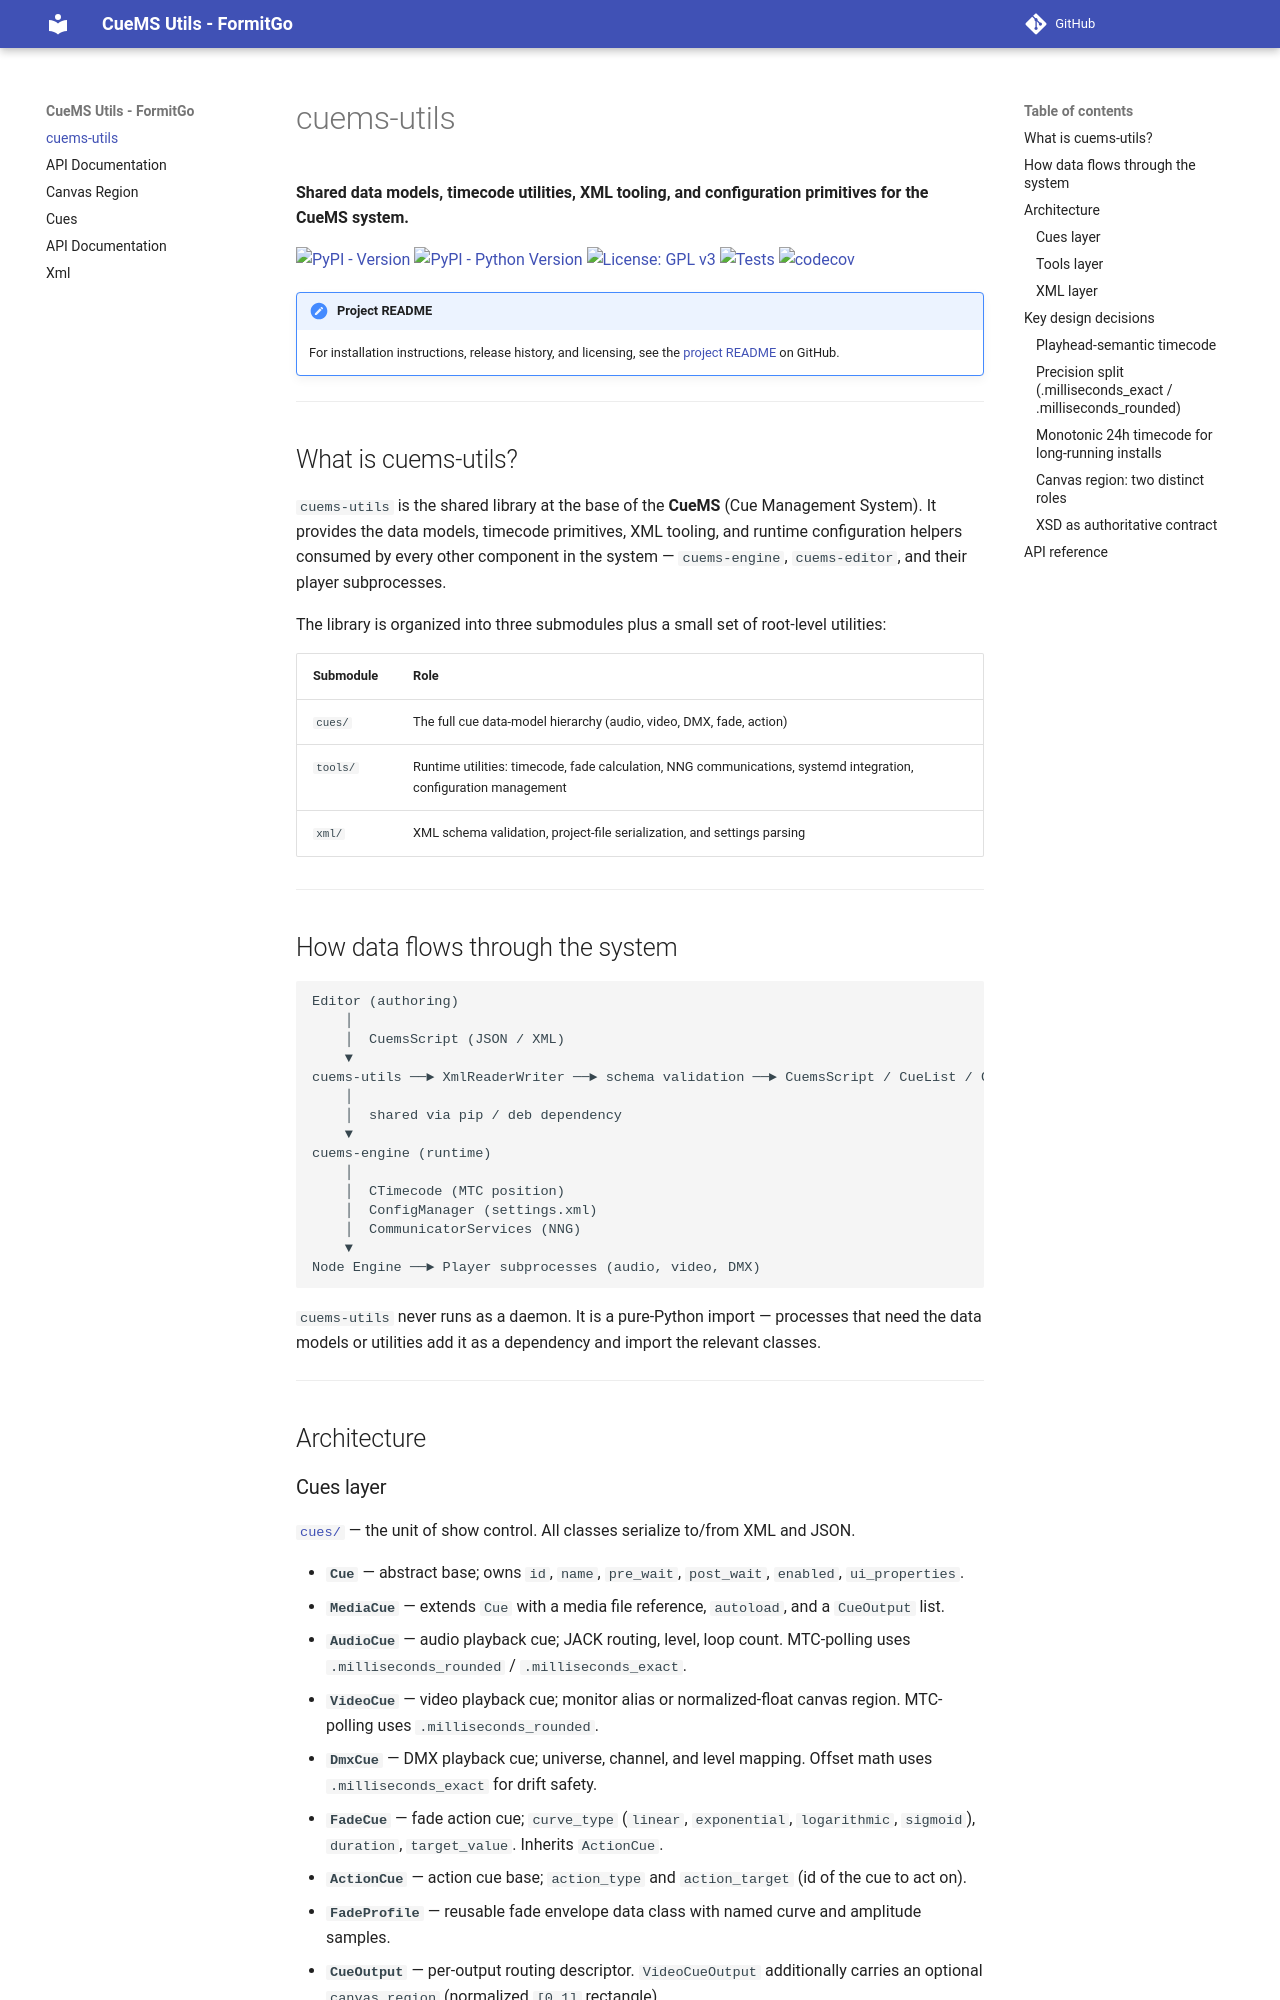

repository: stagesoft/cuems-utils · page: index.html · generator: mkdocs

# cuems-utils

**Shared data models, timecode utilities, XML tooling, and configuration primitives for the CueMS system.**

[![PyPI - Version](https://img.shields.io/pypi/v/cuemsutils.svg)](https://pypi.org/project/cuemsutils)
[![PyPI - Python Version](https://img.shields.io/pypi/pyversions/cuemsutils.svg)](https://pypi.org/project/cuemsutils)
[![License: GPL v3](https://img.shields.io/badge/License-GPLv3-blue.svg)](https://www.gnu.org/licenses/gpl-3.0)
[![Tests](https://github.com/stagesoft/cuems-utils/actions/workflows/tests.yml/badge.svg)](https://github.com/stagesoft/cuems-utils/actions/workflows/tests.yml)
[![codecov](https://codecov.io/gh/stagesoft/cuems-utils/graph/badge.svg?token=GFR1L3S807)](https://codecov.io/gh/stagesoft/cuems-utils)

!!! note "Project README"
    For installation instructions, release history, and licensing, see the
    [project README](https://github.com/stagesoft/cuems-utils#readme) on GitHub.

---

## What is cuems-utils?

`cuems-utils` is the shared library at the base of the **CueMS** (Cue Management System).
It provides the data models, timecode primitives, XML tooling, and runtime configuration
helpers consumed by every other component in the system — `cuems-engine`, `cuems-editor`,
and their player subprocesses.

The library is organized into three submodules plus a small set of root-level utilities:

| Submodule | Role |
|---|---|
| `cues/` | The full cue data-model hierarchy (audio, video, DMX, fade, action) |
| `tools/` | Runtime utilities: timecode, fade calculation, NNG communications, systemd integration, configuration management |
| `xml/` | XML schema validation, project-file serialization, and settings parsing |

---

## How data flows through the system

```
Editor (authoring)
    │
    │  CuemsScript (JSON / XML)
    ▼
cuems-utils ──► XmlReaderWriter ──► schema validation ──► CuemsScript / CueList / Cue objects
    │
    │  shared via pip / deb dependency
    ▼
cuems-engine (runtime)
    │
    │  CTimecode (MTC position)
    │  ConfigManager (settings.xml)
    │  CommunicatorServices (NNG)
    ▼
Node Engine ──► Player subprocesses (audio, video, DMX)
```

`cuems-utils` never runs as a daemon. It is a pure-Python import — processes that need the
data models or utilities add it as a dependency and import the relevant classes.

---

## Architecture
